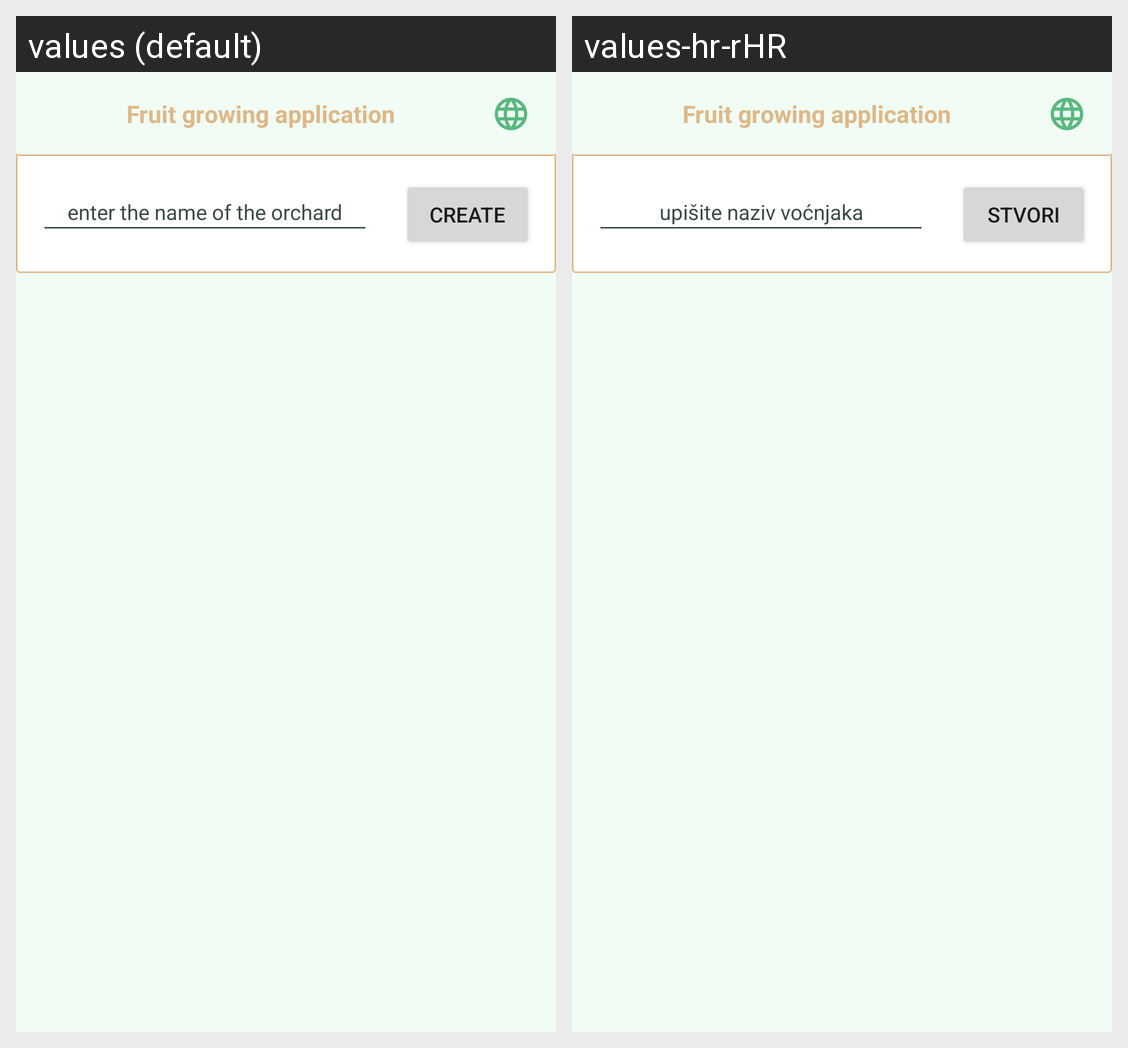

Strings drawn on this Android screen and how each of the app's shown locales translates them:
Android screen res/layout/activity_main.xml rendered under 2 locales, left to right: values (default), values-hr-rHR. Device: Nexus 5 (rendered at 1080×1920; each locale shown at half size, 540×960, under a caption strip naming it); theme Theme.FruitGrowingApplication.NoActionBar.
Strings drawn on this screen, with the default value and each locale's value (text and hints the layout hard-codes, and strings that could not be matched under every locale, appear in the picture but are not listed):

et_field_name
  values: enter the name of the orchard
  values-hr-rHR: upišite naziv voćnjaka

create
  values: Create
  values-hr-rHR: Stvori

app_name
  values: Fruit growing application
  values-hr-rHR: Fruit growing application
